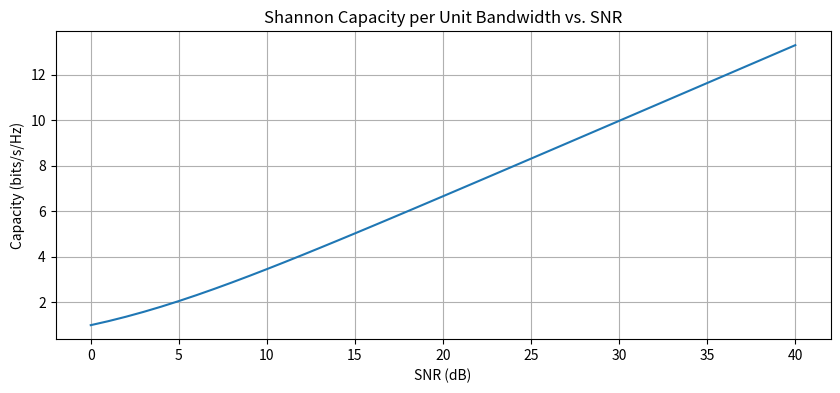
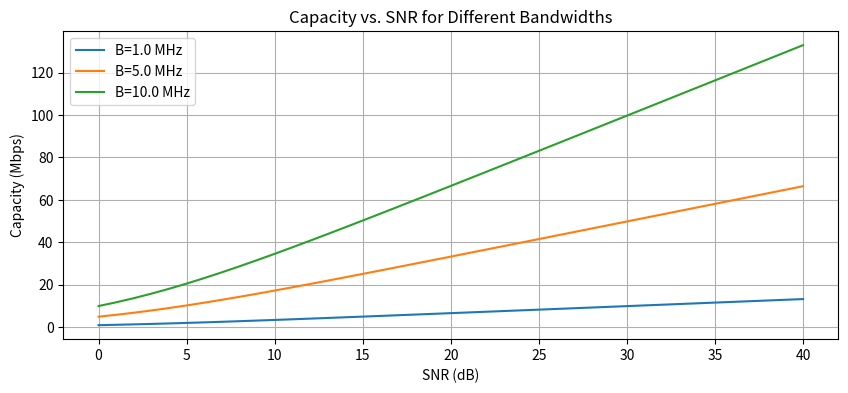

The matplotlib source for these figures, in order:
# shannon_capacity.py: Exploring Shannon’s Capacity in the Physical Layer
# [redacted]
# Purpose: Tutorial on channel capacity for aspiring scientists

import numpy as np
import matplotlib.pyplot as plt

# --- Theory Summary ---
# Claude Shannon’s theorem defines the maximum error-free data rate (C, in bps).
# Formula: C = B log2(1 + SNR)
# - B: Bandwidth (Hz)
# - SNR: Signal-to-Noise Ratio (linear, convert from dB: SNR = 10^(SNR_dB/10))
# Importance: Sets the theoretical limit for communication systems (e.g., Wi-Fi, 5G).
# Research: Approaching Shannon’s limit drives innovations in coding and modulation.


# --- Shannon Capacity Function ---
def shannon_capacity(B, SNR_dB):
    """Calculate channel capacity given bandwidth and SNR in dB."""
    SNR = 10 ** (SNR_dB / 10)  # Convert dB to linear
    return B * np.log2(1 + SNR)


# Example Calculation
B = 1e6  # 1 MHz
SNR_dB = 20  # 20 dB
C = shannon_capacity(B, SNR_dB)
print(f"Capacity for B={B/1e6} MHz, SNR={SNR_dB} dB: {C/1e6:.2f} Mbps")

# --- Visualization: Capacity vs. SNR ---
SNR_dB_range = np.arange(0, 41, 1)
C_values = [shannon_capacity(B, snr) / B for snr in SNR_dB_range]
plt.figure(figsize=(10, 4))
plt.plot(SNR_dB_range, C_values)
plt.title("Shannon Capacity per Unit Bandwidth vs. SNR")
plt.xlabel("SNR (dB)")
plt.ylabel("Capacity (bits/s/Hz)")
plt.grid(True)
plt.show()

# --- Visualization: Effect of Bandwidth ---
B_values = [1e6, 5e6, 10e6]  # 1, 5, 10 MHz
plt.figure(figsize=(10, 4))
for B in B_values:
    C_vals = [shannon_capacity(B, snr) / 1e6 for snr in SNR_dB_range]
    plt.plot(SNR_dB_range, C_vals, label=f"B={B/1e6} MHz")
plt.title("Capacity vs. SNR for Different Bandwidths")
plt.xlabel("SNR (dB)")
plt.ylabel("Capacity (Mbps)")
plt.legend()
plt.grid(True)
plt.show()

# --- Exercises ---
# 1. Compute C for B=5 MHz, SNR=25 dB.
# 2. Plot capacity for B=2 MHz over SNR=0 to 50 dB.
# 3. Research: How does fading affect capacity in wireless channels?

# --- Research Notes ---
# - Shannon’s limit assumes AWGN; real channels (e.g., fading) use ergodic capacity.
# - Research areas: MIMO systems, quantum channels, AI-optimized coding.
# - Explore polar codes for approaching capacity in 6G.

# Solution to Exercise 1
C_ex = shannon_capacity(5e6, 25)
print(f"Exercise 1 Capacity: {C_ex/1e6:.2f} Mbps")
